Run: headless pygame with SDL's dummy video driver; simulated clock (each Clock.tick advances the game by its frame time, no real sleeping); random seed 0; keys injected as events and as key.get_pressed() state; no mouse input.
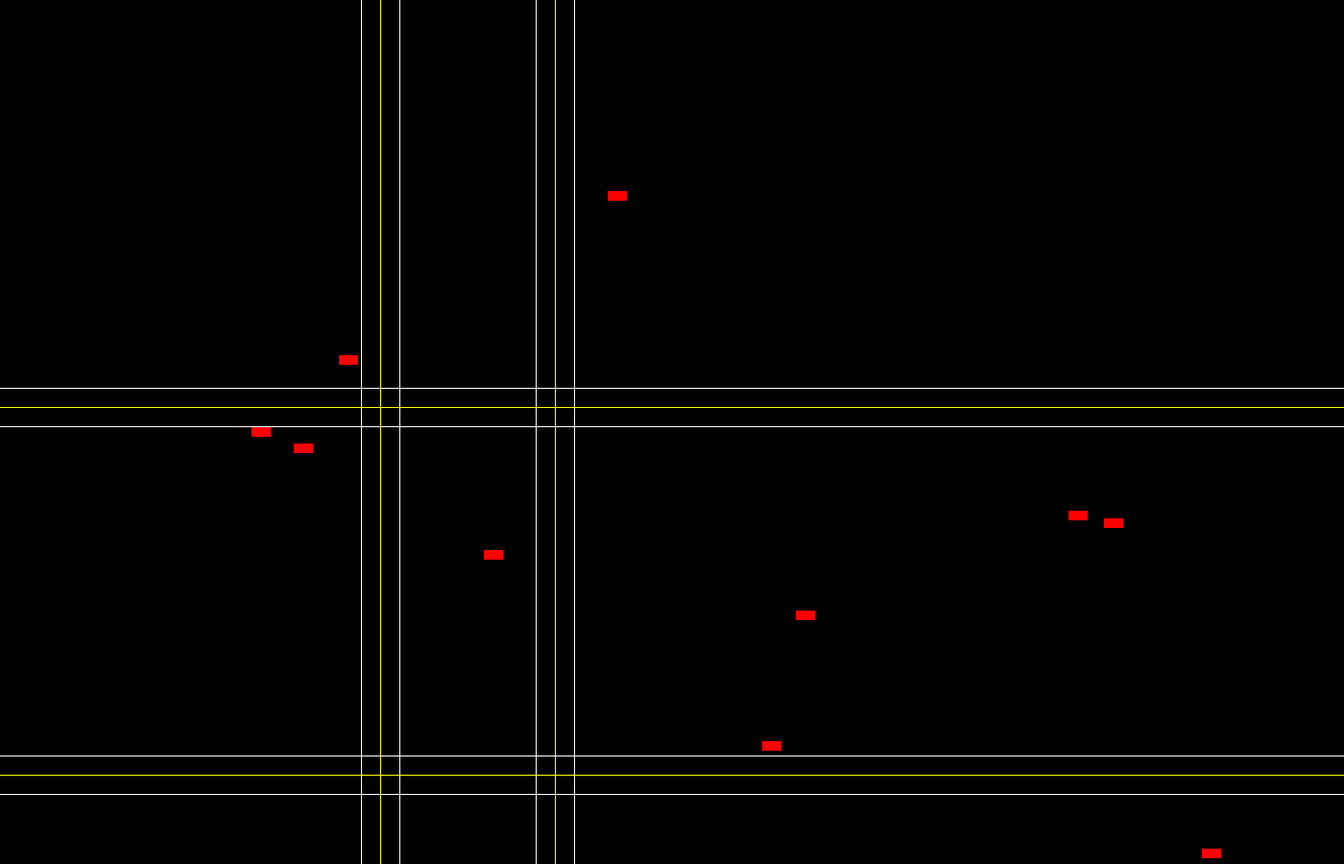
Frame 1 of 4 · flips 1–60 · no input
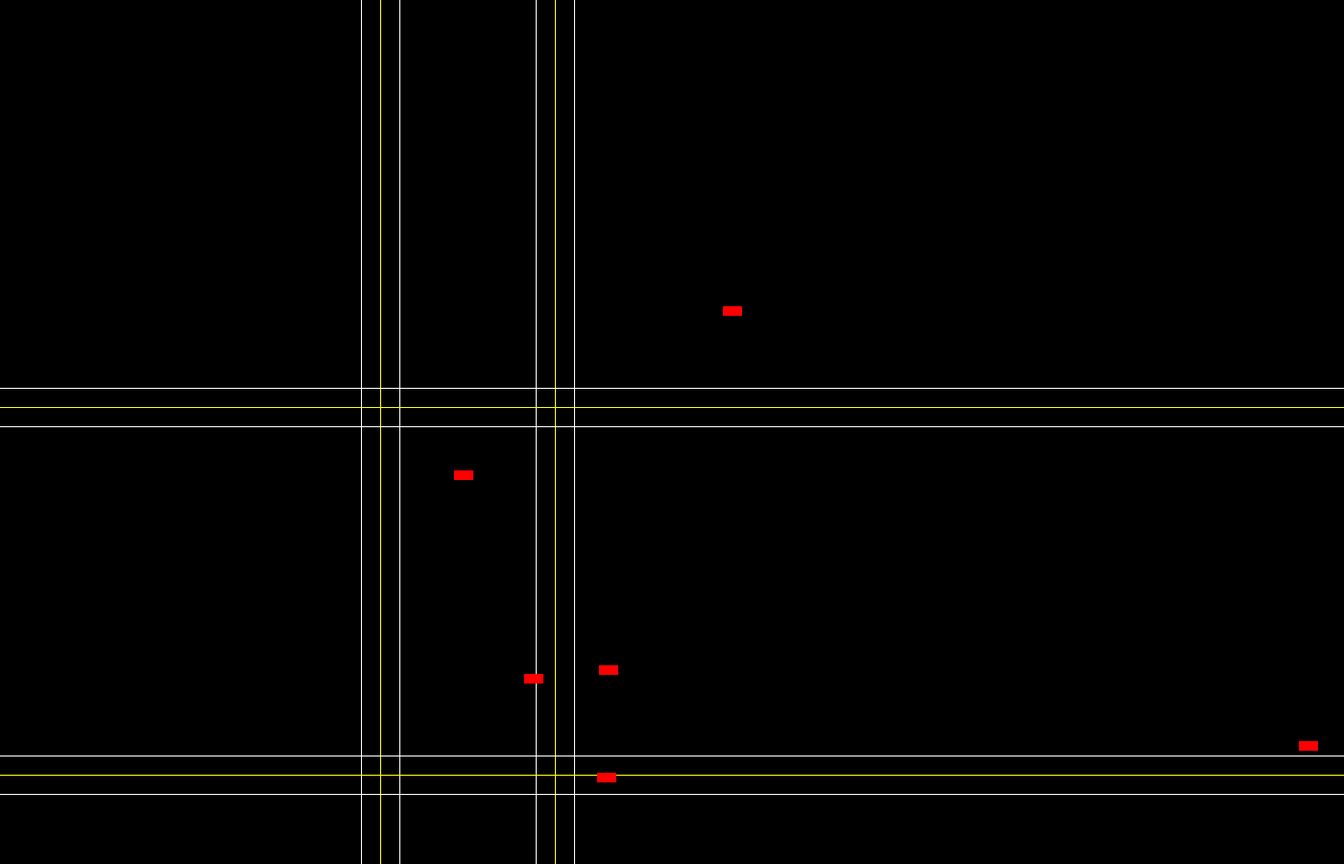
Frame 2 of 4 · flips 61–180 · tapped SPACE, RETURN · held RIGHT (→), D
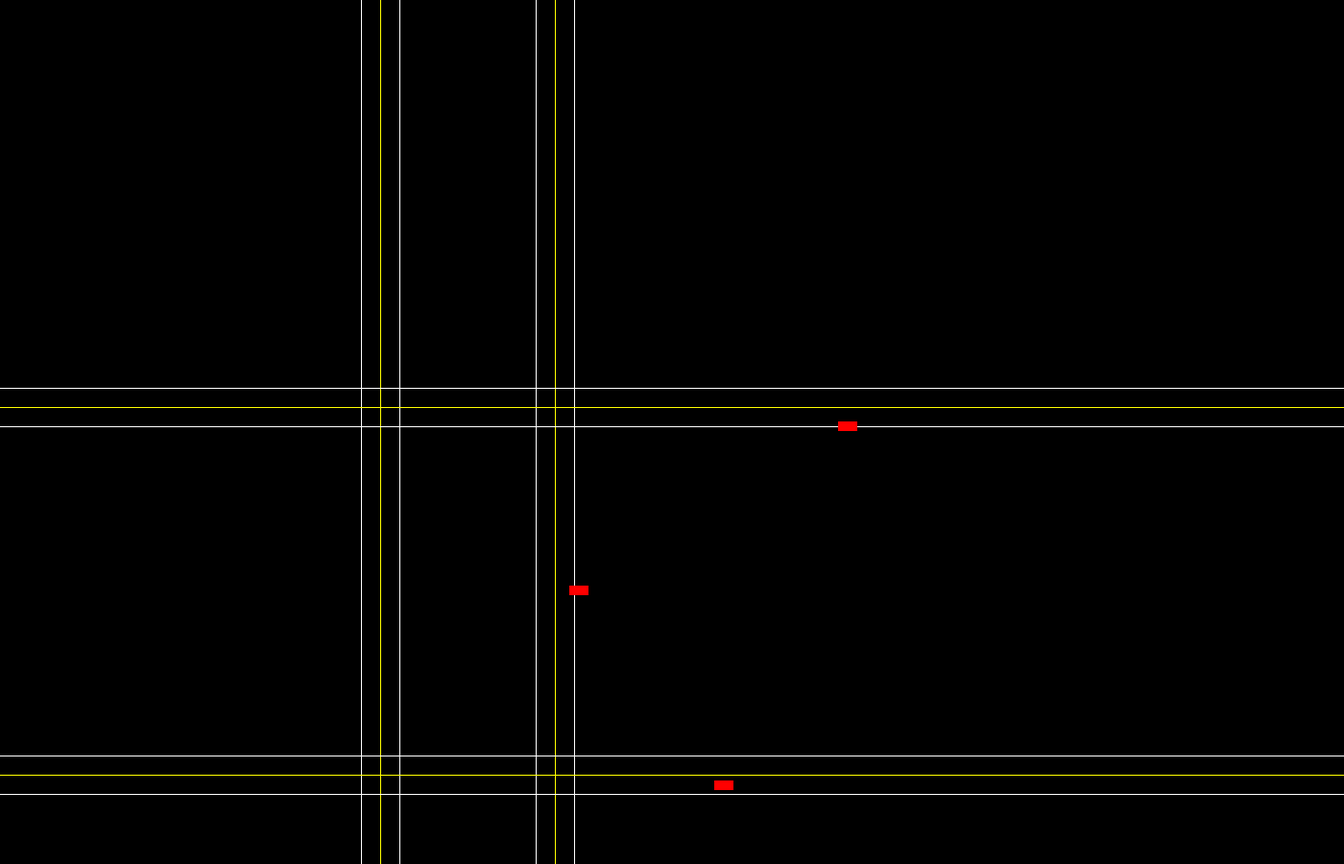
Frame 3 of 4 · flips 181–300 · held DOWN (↓), S
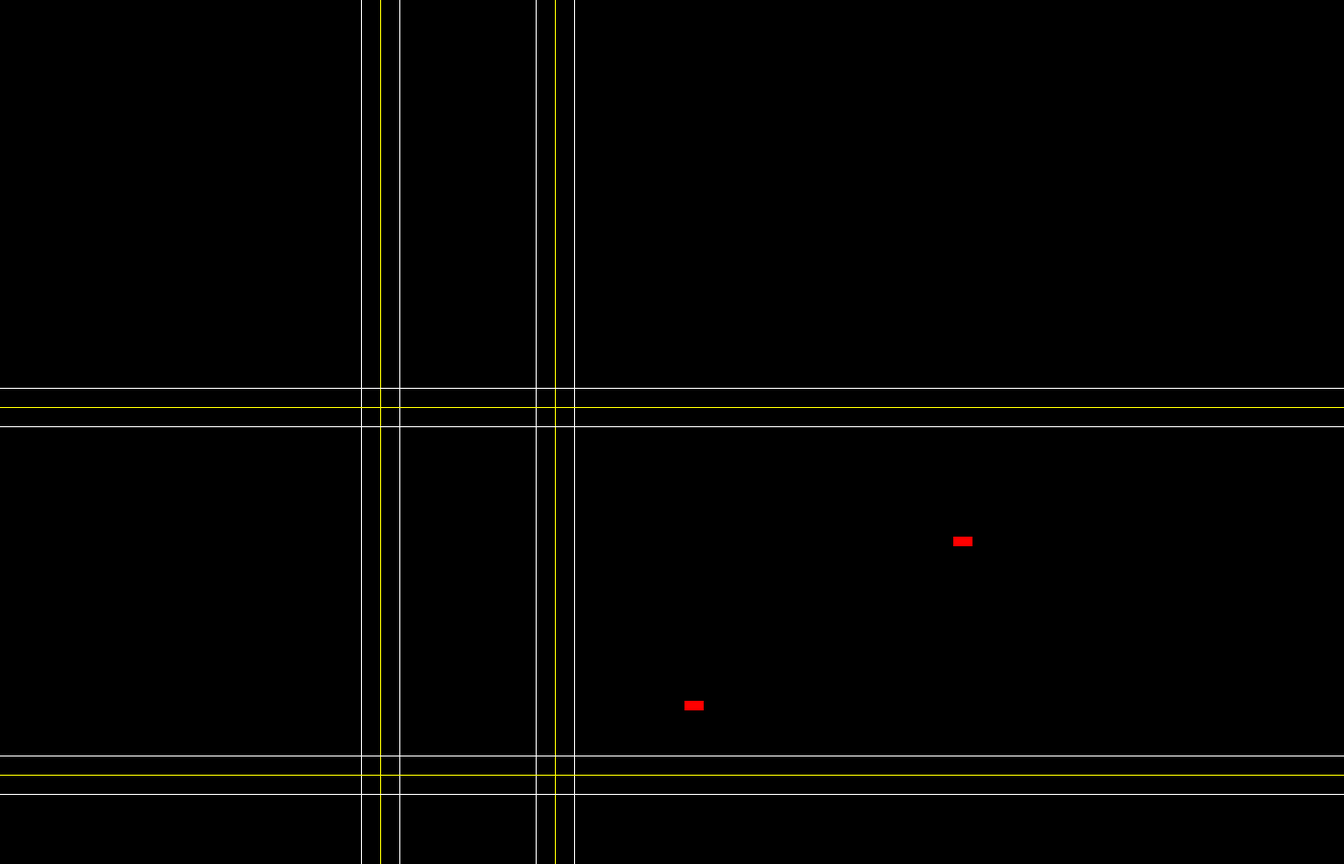
Frame 4 of 4 · flips 301–420 · held LEFT (←), A, UP (↑), W

The pygame program that drew these frames:

import pygame
import random

window_width, window_height = 1400, 900

pygame.init()
screen = pygame.display.set_mode((window_width, window_height))
clock = pygame.time.Clock()
running = True
dt = 0
rand_adj = 120
lane_width = 20

def get_grid(h, v, width, height):
    h_gap = int(height / (h+1))
    v_gap = int(width / (v+1))
    print(h_gap, v_gap)
    h_roads = []
    v_roads = []
    for i in range(h):
        h_roads.append((i+1) * h_gap + random.randint(-rand_adj, rand_adj))
    for i in range(v):
        v_roads.append((i+1) * v_gap + random.randint(-rand_adj, rand_adj))

    return (h_roads, v_roads)

class Car():
    def __init__(self, screen, grid):
        self.pos = (random.randint(0, window_width), random.randint(0, window_height))
        self.screen = screen
        self.grid = grid
        self.vel = random.randint(1, 3)

    def draw(self):
        return pygame.draw.rect(self.screen, 'red', (self.pos[0], self.pos[1], 20, 10))
    
    def update_vel(self):
        self.vel = self.vel + 0

    def update_pos(self):
        self.pos = (self.pos[0] + self.vel, self.pos[1] + self.vel)

grid = get_grid(2, 3, window_width, window_height)

car_group = []

def car_spawner():
    car_group.append(Car(screen, grid))


while running:
    for event in pygame.event.get():
        if event.type == pygame.QUIT:
            running = False

    screen.fill("black")
    for v in grid[0]:
        pygame.draw.line(screen, 'yellow', (v, 0), (v, window_height))
        pygame.draw.line(screen, 'white', (v-lane_width, 0), (v-lane_width, window_height))
        pygame.draw.line(screen, 'white', (v+lane_width, 0), (v+lane_width, window_height))
    for h in grid[1]:
        pygame.draw.line(screen, 'yellow', (0, h), (window_width, h))
        pygame.draw.line(screen, 'white', (0, h-lane_width), (window_width, h-lane_width))
        pygame.draw.line(screen, 'white', (0, h+lane_width), (window_width, h+lane_width))

    if len(car_group) < 12:
        car_spawner()

    for car in car_group:
        car.update_pos()
        car.draw()

    pygame.display.flip()
    dt = clock.tick(60) / 1000
pygame.quit()


    
